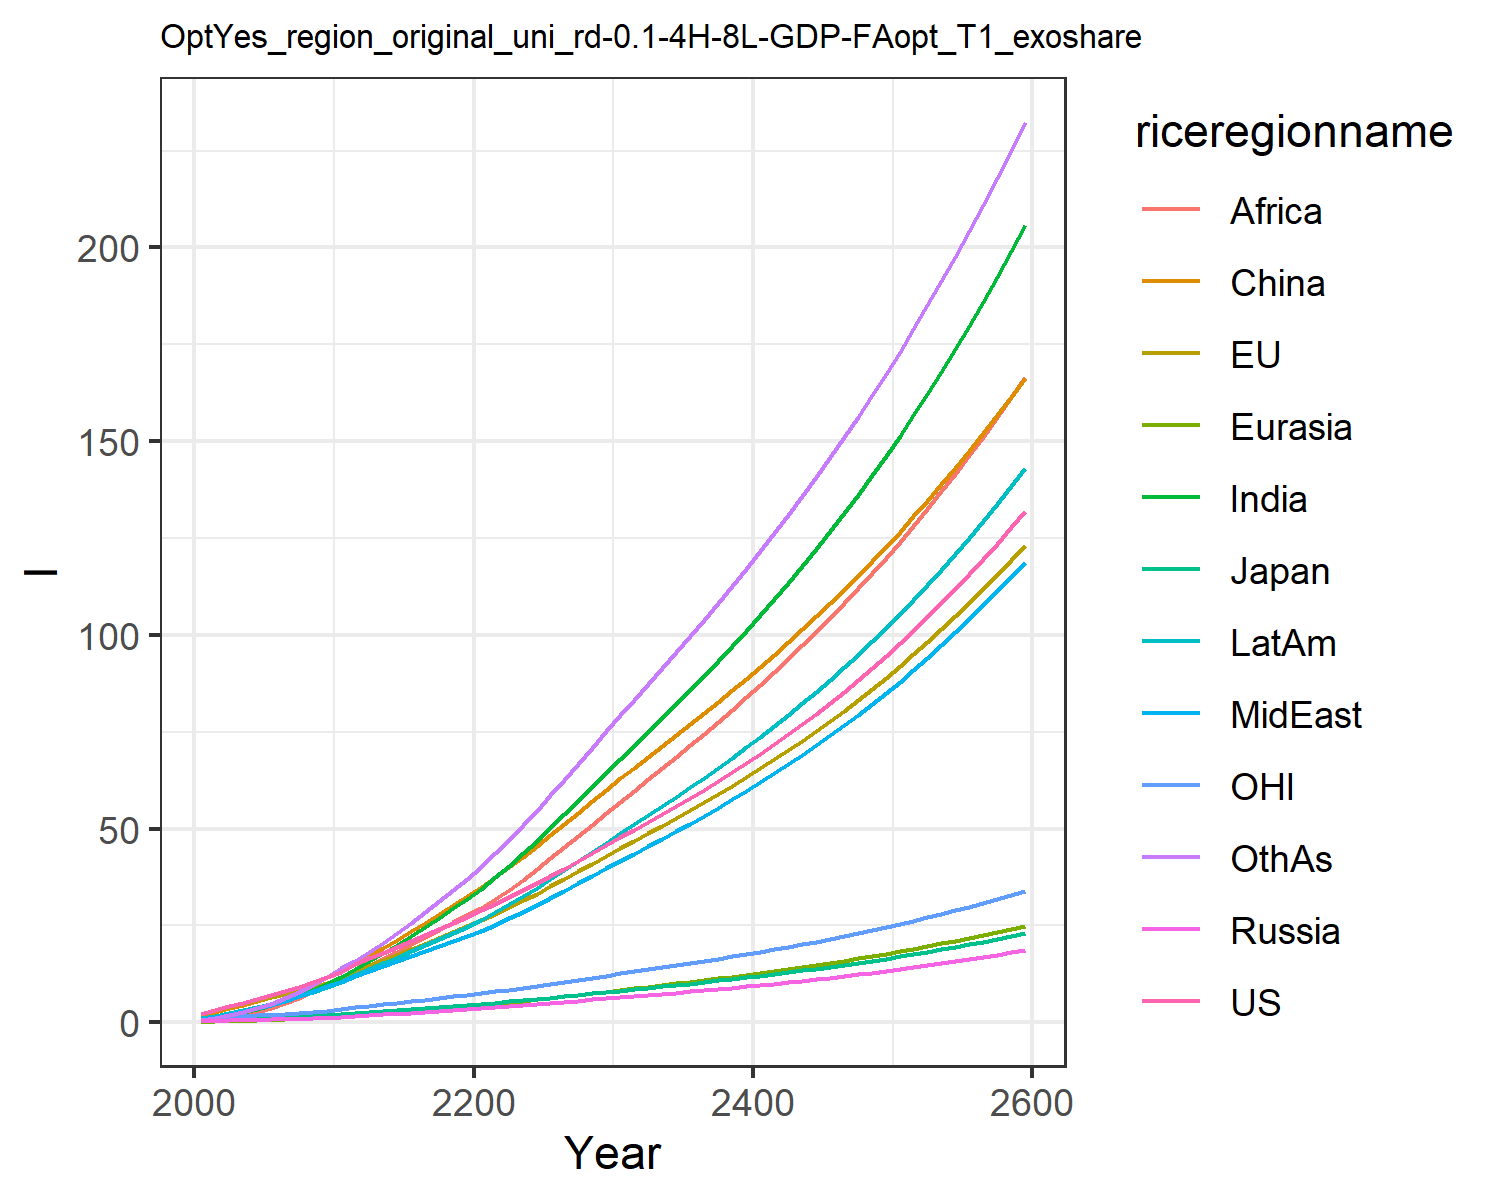

Values plotted in this chart, from the file beside it:
2.21109331783519, 2.2732884284431645, 0.5849422486926587, 0.3243390977104627, 0.15729447687874887, 1.9015110295214361, 0.716230471388051, 0.89136266971535, 0.38579420113141505, 1.0729138043157638, 0.7173391100598827, 0.6293116424181934
3.256, 3.256, 0.7956, 0.4243, 0.2465, 2.69, 1.229, 1.436, 0.7413, 1.69, 1.03, 1.161
4.139, 4.063, 0.9126, 0.5096, 0.3345, 3.601, 1.865, 2.082, 1.249, 2.366, 1.294, 1.834
5.056, 4.881, 0.9802, 0.5977, 0.4327, 4.548, 2.645, 2.837, 1.949, 3.104, 1.543, 2.69
6.003, 5.7, 1.111, 0.6935, 0.542, 5.541, 3.519, 3.639, 2.772, 3.886, 1.781, 3.682
6.983, 6.523, 1.259, 0.7921, 0.663, 6.651, 4.505, 4.536, 3.722, 4.751, 2.011, 4.835
8.038, 7.362, 1.391, 0.8867, 0.7928, 7.796, 5.645, 5.576, 4.911, 5.702, 2.245, 6.211
9.176, 8.223, 1.523, 0.9804, 0.9319, 8.988, 6.937, 6.763, 6.345, 6.742, 2.483, 7.815
10.41, 9.105, 1.655, 1.074, 1.08, 10.2, 8.388, 8.115, 8.051, 7.874, 2.723, 9.663
11.7, 10.23, 1.847, 1.216, 1.266, 11.77, 10, 9.349, 9.694, 9.119, 3.038, 11.65
12.89, 11.51, 2.075, 1.397, 1.488, 13.85, 11.78, 10.37, 11.26, 10.41, 3.403, 13.9
15, 13.28, 2.423, 1.641, 1.761, 15.4, 13.8, 11.99, 12.89, 12.19, 3.899, 15.82
16.5, 14.68, 2.681, 1.848, 2.02, 17.28, 15.81, 13.28, 14.63, 13.7, 4.288, 18.11
17.96, 16.07, 2.934, 2.057, 2.288, 19.27, 17.92, 14.55, 16.43, 15.23, 4.672, 20.55
19.44, 17.41, 3.176, 2.272, 2.567, 21.34, 20.08, 15.81, 18.25, 16.73, 5.051, 23.04
20.94, 18.82, 3.432, 2.494, 2.855, 23.49, 22.35, 17.1, 20.13, 18.29, 5.444, 25.71
22.47, 20.27, 3.695, 2.722, 3.153, 25.69, 24.68, 18.39, 22.02, 19.87, 5.846, 28.47
24.03, 21.75, 3.964, 2.958, 3.459, 27.94, 27.06, 19.68, 23.9, 21.48, 6.257, 31.29
25.64, 23.26, 4.239, 3.201, 3.773, 30.23, 29.46, 20.97, 25.77, 23.1, 6.676, 34.15
27.29, 24.8, 4.521, 3.451, 4.094, 32.56, 31.89, 22.25, 27.61, 24.72, 7.105, 37.04
28.95, 26.4, 4.811, 3.704, 4.428, 34.99, 34.51, 23.65, 29.59, 26.48, 7.544, 40.16
30.63, 28.04, 5.111, 3.959, 4.779, 37.53, 37.42, 25.22, 31.76, 28.42, 7.996, 43.58
32.34, 29.74, 5.418, 4.219, 5.141, 40.14, 40.46, 26.85, 34.23, 30.43, 8.459, 47.15
34.09, 31.47, 5.734, 4.484, 5.513, 42.8, 43.6, 28.54, 36.82, 32.52, 8.932, 50.84
35.87, 33.25, 6.058, 4.754, 5.895, 45.52, 46.83, 30.28, 39.5, 34.66, 9.417, 54.62
37.75, 35.12, 6.4, 5.03, 6.285, 48.35, 50.21, 32.11, 42.3, 36.92, 9.928, 58.61
39.66, 37.02, 6.749, 5.312, 6.685, 51.22, 53.66, 33.97, 45.14, 39.22, 10.45, 62.64
41.62, 38.97, 7.105, 5.602, 7.094, 54.12, 57.16, 35.85, 48.03, 41.56, 10.98, 66.73
43.63, 40.97, 7.472, 5.899, 7.512, 57.07, 60.71, 37.76, 50.98, 43.94, 11.52, 70.88
45.69, 43.01, 7.847, 6.203, 7.941, 60.06, 64.34, 39.71, 53.97, 46.38, 12.08, 75.08
47.72, 45, 8.214, 6.503, 8.364, 62.97, 67.92, 41.64, 56.93, 48.77, 12.62, 79.22
49.69, 46.92, 8.568, 6.795, 8.776, 65.74, 71.42, 43.52, 59.81, 51.1, 13.14, 83.26
51.69, 48.83, 8.923, 7.089, 9.192, 68.5, 74.94, 45.42, 62.69, 53.43, 13.66, 87.31
53.72, 50.77, 9.283, 7.388, 9.611, 71.28, 78.49, 47.34, 65.6, 55.79, 14.19, 91.39
55.78, 52.75, 9.65, 7.691, 10.04, 74.08, 82.1, 49.3, 68.54, 58.19, 14.73, 95.51
57.9, 54.76, 10.02, 8.001, 10.47, 76.91, 85.75, 51.3, 71.52, 60.63, 15.28, 99.69
60.07, 56.81, 10.41, 8.318, 10.91, 79.79, 89.48, 53.33, 74.54, 63.13, 15.84, 103.9
62.3, 58.91, 10.8, 8.642, 11.36, 82.71, 93.27, 55.41, 77.61, 65.67, 16.41, 108.2
64.58, 61.06, 11.2, 8.974, 11.83, 85.68, 97.14, 57.55, 80.74, 68.28, 17, 112.6
66.93, 63.27, 11.62, 9.315, 12.3, 88.7, 101.1, 59.73, 83.93, 70.94, 17.6, 117.1
69.34, 65.53, 12.04, 9.665, 12.78, 91.79, 105.1, 61.96, 87.17, 73.68, 18.22, 121.6
71.82, 67.85, 12.48, 10.02, 13.27, 94.93, 109.2, 64.26, 90.49, 76.48, 18.85, 126.3
74.38, 70.23, 12.93, 10.39, 13.78, 98.14, 113.5, 66.61, 93.87, 79.35, 19.5, 131
77.01, 72.68, 13.39, 10.77, 14.3, 101.4, 117.8, 69.03, 97.33, 82.3, 20.17, 135.9
79.71, 75.2, 13.86, 11.16, 14.83, 104.8, 122.2, 71.51, 100.9, 85.33, 20.86, 140.8
82.5, 77.79, 14.35, 11.56, 15.38, 108.2, 126.8, 74.06, 104.5, 88.44, 21.56, 145.9
85.38, 80.45, 14.86, 11.97, 15.95, 111.7, 131.4, 76.69, 108.2, 91.64, 22.29, 151.1
88.34, 83.19, 15.38, 12.4, 16.53, 115.3, 136.2, 79.39, 112, 94.93, 23.04, 156.4
91.39, 86, 15.91, 12.84, 17.12, 119, 141.2, 82.17, 115.9, 98.32, 23.81, 161.8
94.54, 88.91, 16.47, 13.29, 17.73, 122.8, 146.2, 85.03, 119.9, 101.8, 24.6, 167.4
97.79, 91.89, 17.03, 13.75, 18.36, 126.6, 151.4, 87.97, 124, 105.4, 25.41, 173.1
101.1, 94.97, 17.62, 14.23, 19.01, 130.6, 156.8, 91.01, 128.2, 109.1, 26.25, 179
104.6, 98.14, 18.23, 14.73, 19.68, 134.7, 162.3, 94.13, 132.6, 112.9, 27.11, 185.1
108.2, 101.4, 18.85, 15.24, 20.37, 138.8, 168, 97.35, 137, 116.9, 28, 191.3
111.8, 104.8, 19.5, 15.76, 21.08, 143.1, 173.8, 100.7, 141.6, 120.9, 28.92, 197.6
115.6, 108.2, 20.16, 16.3, 21.82, 147.5, 179.8, 104.1, 146.3, 125.1, 29.86, 204.2
119.5, 111.8, 20.85, 16.86, 22.57, 152, 186, 107.6, 151.2, 129.4, 30.84, 210.9
123.6, 115.5, 21.55, 17.44, 23.35, 156.7, 192.4, 111.3, 156.2, 133.8, 31.84, 217.9
127.8, 119.3, 22.29, 18.04, 24.16, 161.5, 199, 115, 161.3, 138.4, 32.87, 225
132.1, 123.2, 23.04, 18.65, 24.99, 166.4, 205.8, 118.9, 166.6, 143.2, 33.94, 232.4
